Run: headless pygame with SDL's dummy video driver; simulated clock (each Clock.tick advances the game by its frame time, no real sleeping); random seed 0; keys injected as events and as key.get_pressed() state; no mouse input.
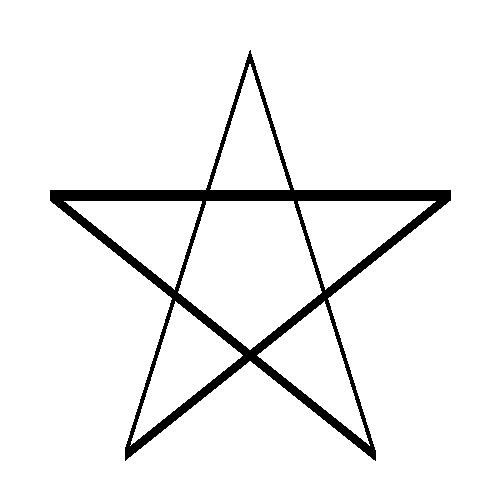
Frame 1 of 4 · flips 1–60 · no input
Frame 2 of 4 · flips 61–180 · tapped SPACE, RETURN · held RIGHT (→), D · screen unchanged from frame 1, image omitted
Frame 3 of 4 · flips 181–300 · held DOWN (↓), S · screen unchanged from frame 2, image omitted
Frame 4 of 4 · flips 301–420 · held LEFT (←), A, UP (↑), W · screen unchanged from frame 3, image omitted

The pygame program that drew these frames:

import pygame

size = wight, height = (500, 500)
screen = pygame.display.set_mode(size)
pygame.init()

screen.fill((255, 255, 255))
pygame.draw.polygon(screen, (0,0,0), [[250,50], [250,60], [375,460], [375,450]])
pygame.draw.polygon(screen, (0,0,0), [[50,190], [50,200], [375,460], [375,450]])
pygame.draw.polygon(screen, (0,0,0), [[50,190], [50,200], [450,200], [450,190]])
pygame.draw.polygon(screen, (0,0,0), [[125,450], [125,460], [450,200], [450,190]])
pygame.draw.polygon(screen, (0,0,0), [[125,450], [125,460], [250,60], [250,50]])
while pygame.event.wait().type != pygame.QUIT:
    pygame.display.flip()
pygame.quit()
